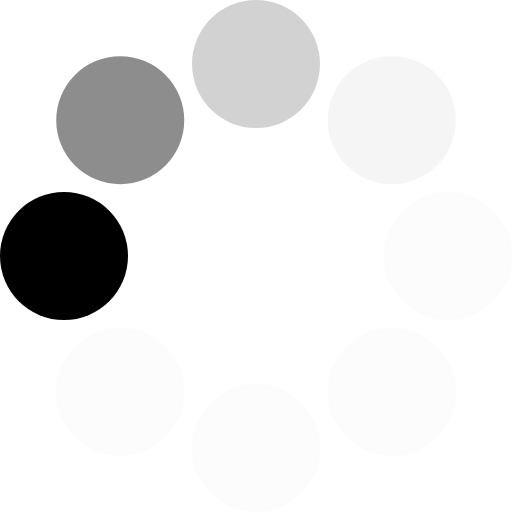
t = 0.00 s
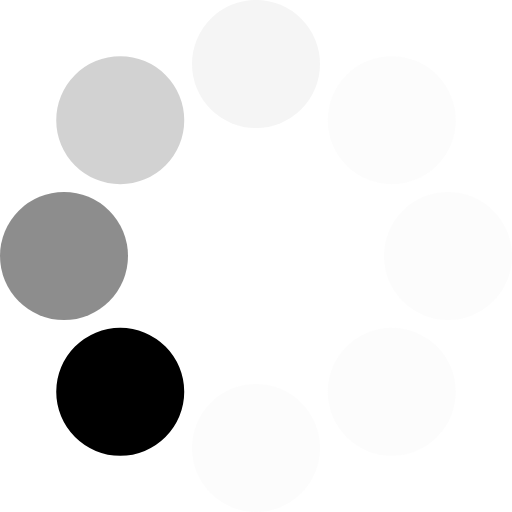
t = 0.13 s
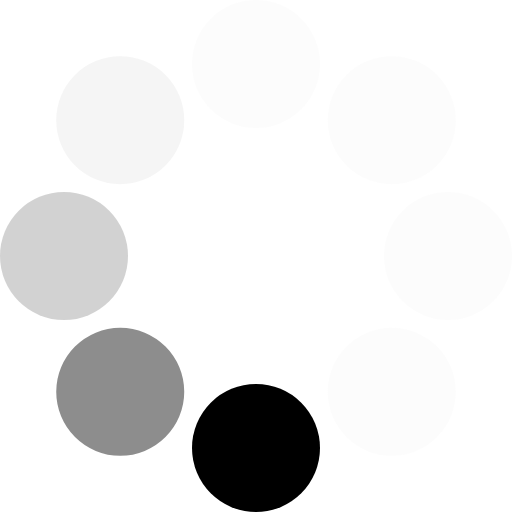
t = 0.23 s
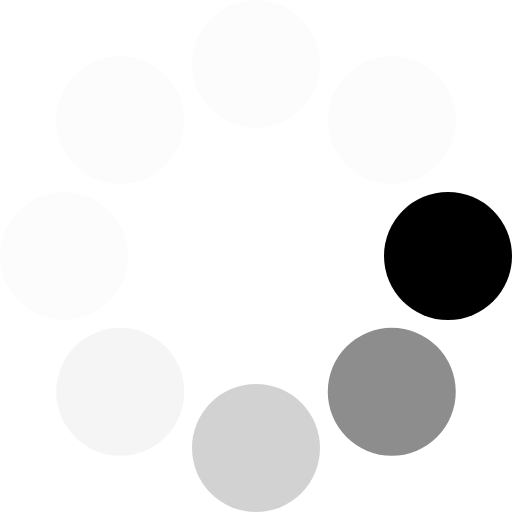
t = 0.36 s
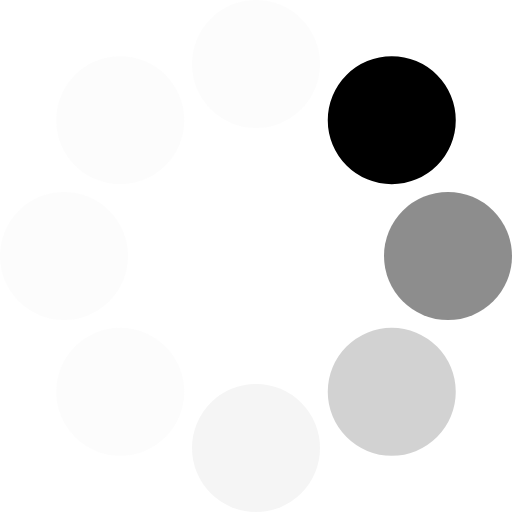
t = 0.49 s
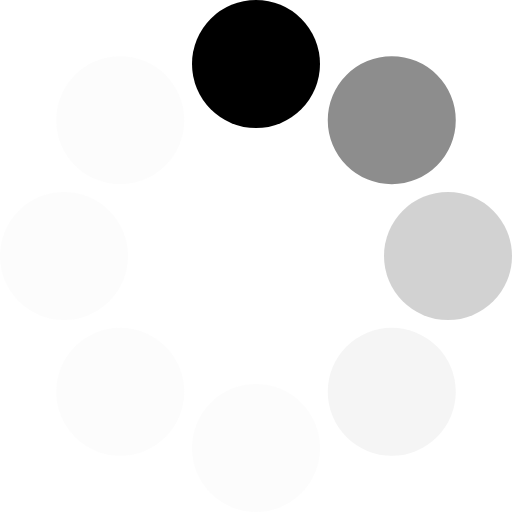
t = 0.59 s

The animated SVG that drew these frames (rendered in a browser with its animation timeline set to each time). Animation: 1 SMIL element (animateTransform=1); one cycle of 0.72 s, repeats indefinitely.

<?xml version="1.0" encoding="UTF-8" standalone="no"?><svg xmlns:svg="http://www.w3.org/2000/svg" xmlns="http://www.w3.org/2000/svg" xmlns:xlink="http://www.w3.org/1999/xlink" version="1.0" width="64px" height="64px" viewBox="0 0 128 128" xml:space="preserve"><rect x="0" y="0" width="100%" height="100%" fill="#FFFFFF" /><g><circle cx="16" cy="64" r="16" fill="#000000" fill-opacity="1"/><circle cx="16" cy="64" r="16" fill="#555555" fill-opacity="0.66666666666667" transform="rotate(45,64,64)"/><circle cx="16" cy="64" r="16" fill="#949494" fill-opacity="0.41960784313725" transform="rotate(90,64,64)"/><circle cx="16" cy="64" r="16" fill="#cccccc" fill-opacity="0.2" transform="rotate(135,64,64)"/><circle cx="16" cy="64" r="16" fill="#e1e1e1" fill-opacity="0.11764705882353" transform="rotate(180,64,64)"/><circle cx="16" cy="64" r="16" fill="#e1e1e1" fill-opacity="0.11764705882353" transform="rotate(225,64,64)"/><circle cx="16" cy="64" r="16" fill="#e1e1e1" fill-opacity="0.11764705882353" transform="rotate(270,64,64)"/><circle cx="16" cy="64" r="16" fill="#e1e1e1" fill-opacity="0.11764705882353" transform="rotate(315,64,64)"/><animateTransform attributeName="transform" type="rotate" values="0 64 64;315 64 64;270 64 64;225 64 64;180 64 64;135 64 64;90 64 64;45 64 64" calcMode="discrete" dur="720ms" repeatCount="indefinite"></animateTransform></g></svg>
